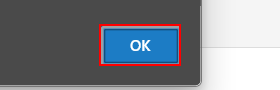
Task: Performar -Generate Yearly Report-REF for Project 2 part 2
Workflow: System1_UpdateWorkItems

Step 1 [then]: click on the push button in window 'ACME System 1 *' (msedge.exe)
